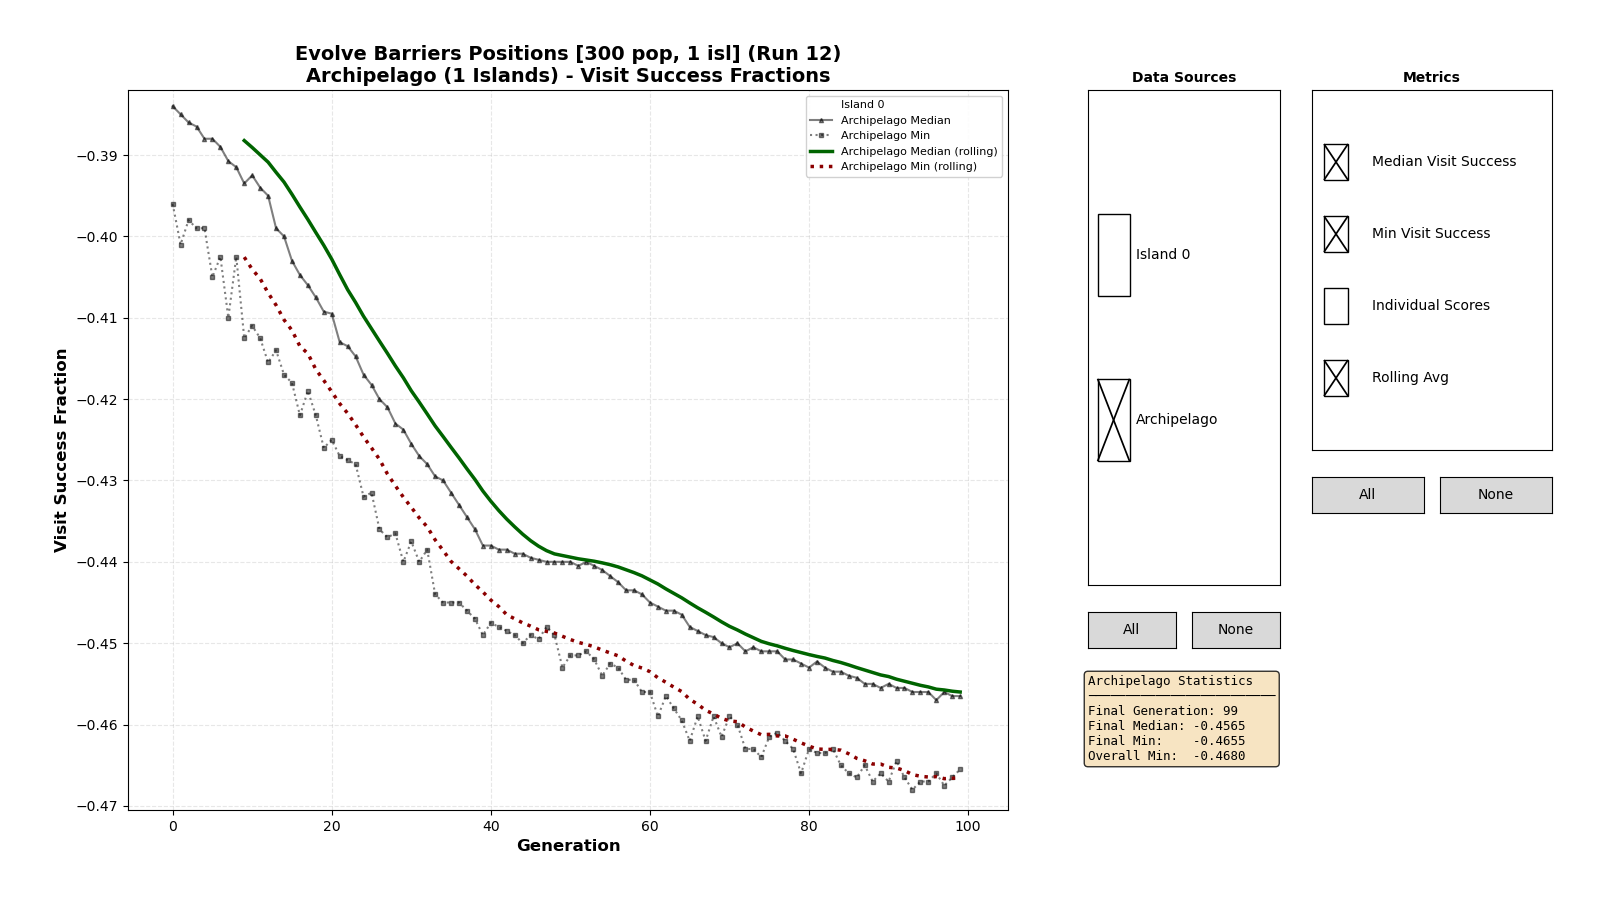

Values plotted in this chart, from the file beside it:
0, 0, -0.38400
0, 0, -0.3865
0, 0, -0.385
0, 0, -0.3845
0, 0, -0.388
0, 0, -0.3855
0, 0, -0.377
0, 0, -0.383
0, 0, -0.3835
0, 0, -0.386
0, 0, -0.389
0, 0, -0.3835
0, 0, -0.377
0, 0, -0.374
0, 0, -0.3845
0, 0, -0.3825
0, 0, -0.384
0, 0, -0.3805
0, 0, -0.384
0, 0, -0.38
0, 0, -0.376
0, 0, -0.383
0, 0, -0.3795
0, 0, -0.374
0, 0, -0.387
0, 0, -0.384
0, 0, -0.386
0, 0, -0.383
0, 0, -0.35
0, 0, -0.3825
0, 0, -0.382
0, 0, -0.3815
0, 0, -0.386
0, 0, -0.368
0, 0, -0.3815
0, 0, -0.384
0, 0, -0.3835
0, 0, -0.3845
0, 0, -0.394
0, 0, -0.3865
0, 0, -0.3805
0, 0, -0.386
0, 0, -0.39
0, 0, -0.3815
0, 0, -0.3885
0, 0, -0.3895
0, 0, -0.3845
0, 0, -0.3855
0, 0, -0.391
0, 0, -0.3825
0, 0, -0.3875
0, 0, -0.3895
0, 0, -0.385
0, 0, -0.381
0, 0, -0.378
0, 0, -0.383
0, 0, -0.3895
0, 0, -0.388
0, 0, -0.3845
0, 0, -0.388
0, 0, -0.389
... 29,939 more rows
